Photos from the image-classification dataset "dataset" in the GitHub repository ALEN0602/Coin_Recognition. Its 5 classes are: 10 piso coin, 1 piso coin, 20 piso coin, 25 centavo coin, 5 piso coin.

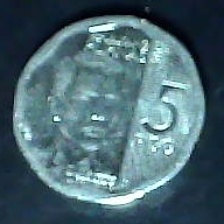
Label: 5 piso coin

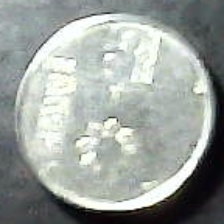
Label: 25 centavo coin

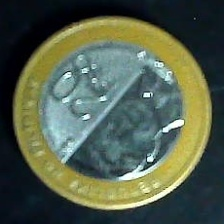
Label: 20 piso coin

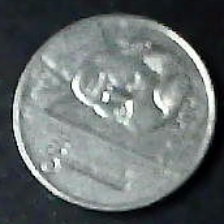
Label: 1 piso coin

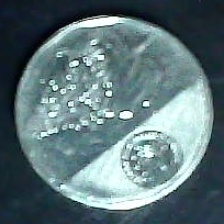
Label: 10 piso coin

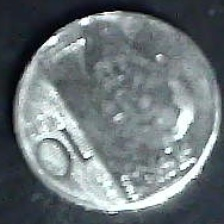
Label: 10 piso coin
